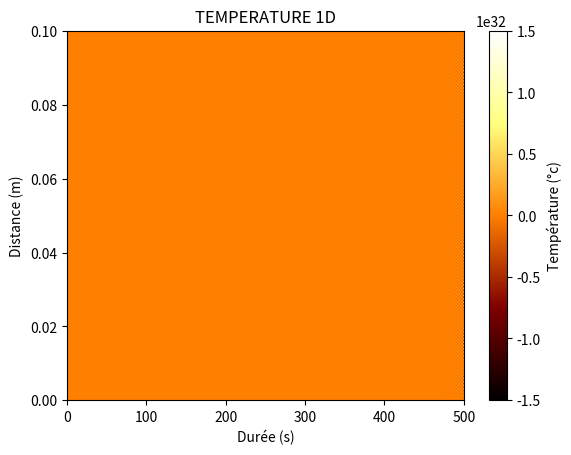

This chart was generated by the following Python code:
import numpy as np
import matplotlib.pyplot as plt


def f(x):
    return np.cosh(x) + 15


def g(x):
    return abs(100 * np.sin(x / 2) + 20)


def calcul_temp(r, nb_pts_espace, nb_pts_temps, e0, emax, temps0):
    # M_r = matrice_r(r, nligne)
    Temp = np.zeros((nb_pts_espace, nb_pts_temps))
    Temp[0] = e0
    Temp[-1] = emax
    Temp[:, 0] = temps0
    for temps in range(1, nb_pts_temps):
        Temp[1:nb_pts_espace - 1, temps] = r*Temp[2:nb_pts_espace, temps - 1] + (1-2*r)*Temp[1:nb_pts_espace-1, temps - 1]\
                                           + r * Temp[0:nb_pts_espace - 2, temps - 1]
    return Temp


ρ = 1440  # masse volumique du Chêne pédonculé (matériau de la boîte)
λ = 0.04  # W/m/K conductivité thermique du bois de chêne à 298 K (25 °C)
c = 1420  # J.kg/K capacité thermique massique du bois de chêne (source: https://www.thermoconcept-sarl.com/base-de-donnees-chaleur-specifique-ou-capacite-thermique/)
alpha = λ / (ρ * c)  # coefficient de diffusivité

###################### DEFINITION DES VARIABLES / CONSTANTES ########################


def matrice_r(r, nligne):
    m = np.zeros((nligne, nligne))
    for i in range(1, nligne):
        if i != nligne - 1:
            m[i][i] = 1
            m[i][i-1] = r
            m[i][i+1] = r
        else:
            m[i][i] = 1 - 2 * r
    return m

longueur_fil = 10*10**-2  # (en m)
temps_de_simulation = 500  # (en s)
pas_spatial = 1.9 * 10 ** -4  # (en m)
pas_temporel = 1  # (en s)

nb_iterations = int(temps_de_simulation / pas_temporel)
N_longueur = int(longueur_fil / pas_spatial)

tempszero = np.ones(N_longueur)  # valeur de la temperature en t = 0 pour tout x ## mettre une fonction genre cos ou autre
espacezero = np.ones(nb_iterations)  # valeur de la temperature en x = 0 pour tout t
espacemax = np.ones(nb_iterations)  # valeur de la température en x = xmax pour tout t

r = alpha * pas_temporel / (pas_spatial ** 2)
print(r)
espacezero *= 35  # Temp en x = 0
espacemax *= 35  # Temp en x = L
tempszero[0], tempszero[-1] = 35, 35

for indice in range(1, N_longueur - 1):
    # tempszero[indice] = f(-3.68 + 7.36 * indice/(N_longueur - 1))  # Conditions initiales sur la barre (à t = 0)
    tempszero[indice] = g(indice * 0.1)

####################################################################################

U = calcul_temp(r, N_longueur, nb_iterations, espacezero, espacemax, tempszero)

plt.xlabel("Durée (s)")
plt.ylabel("Distance (m)")
plt.title('TEMPERATURE 1D')
# V = np.zeros((N_longueur, nb_iterations))
# for i in range(nb_iterations):
#     V[:, i] = U[:, 0]

plt.imshow(U, extent=[0, temps_de_simulation, 0, longueur_fil], aspect='auto', cmap='afmhot')

cb = plt.colorbar()
cb.set_label("Température (°c)")
plt.show()

